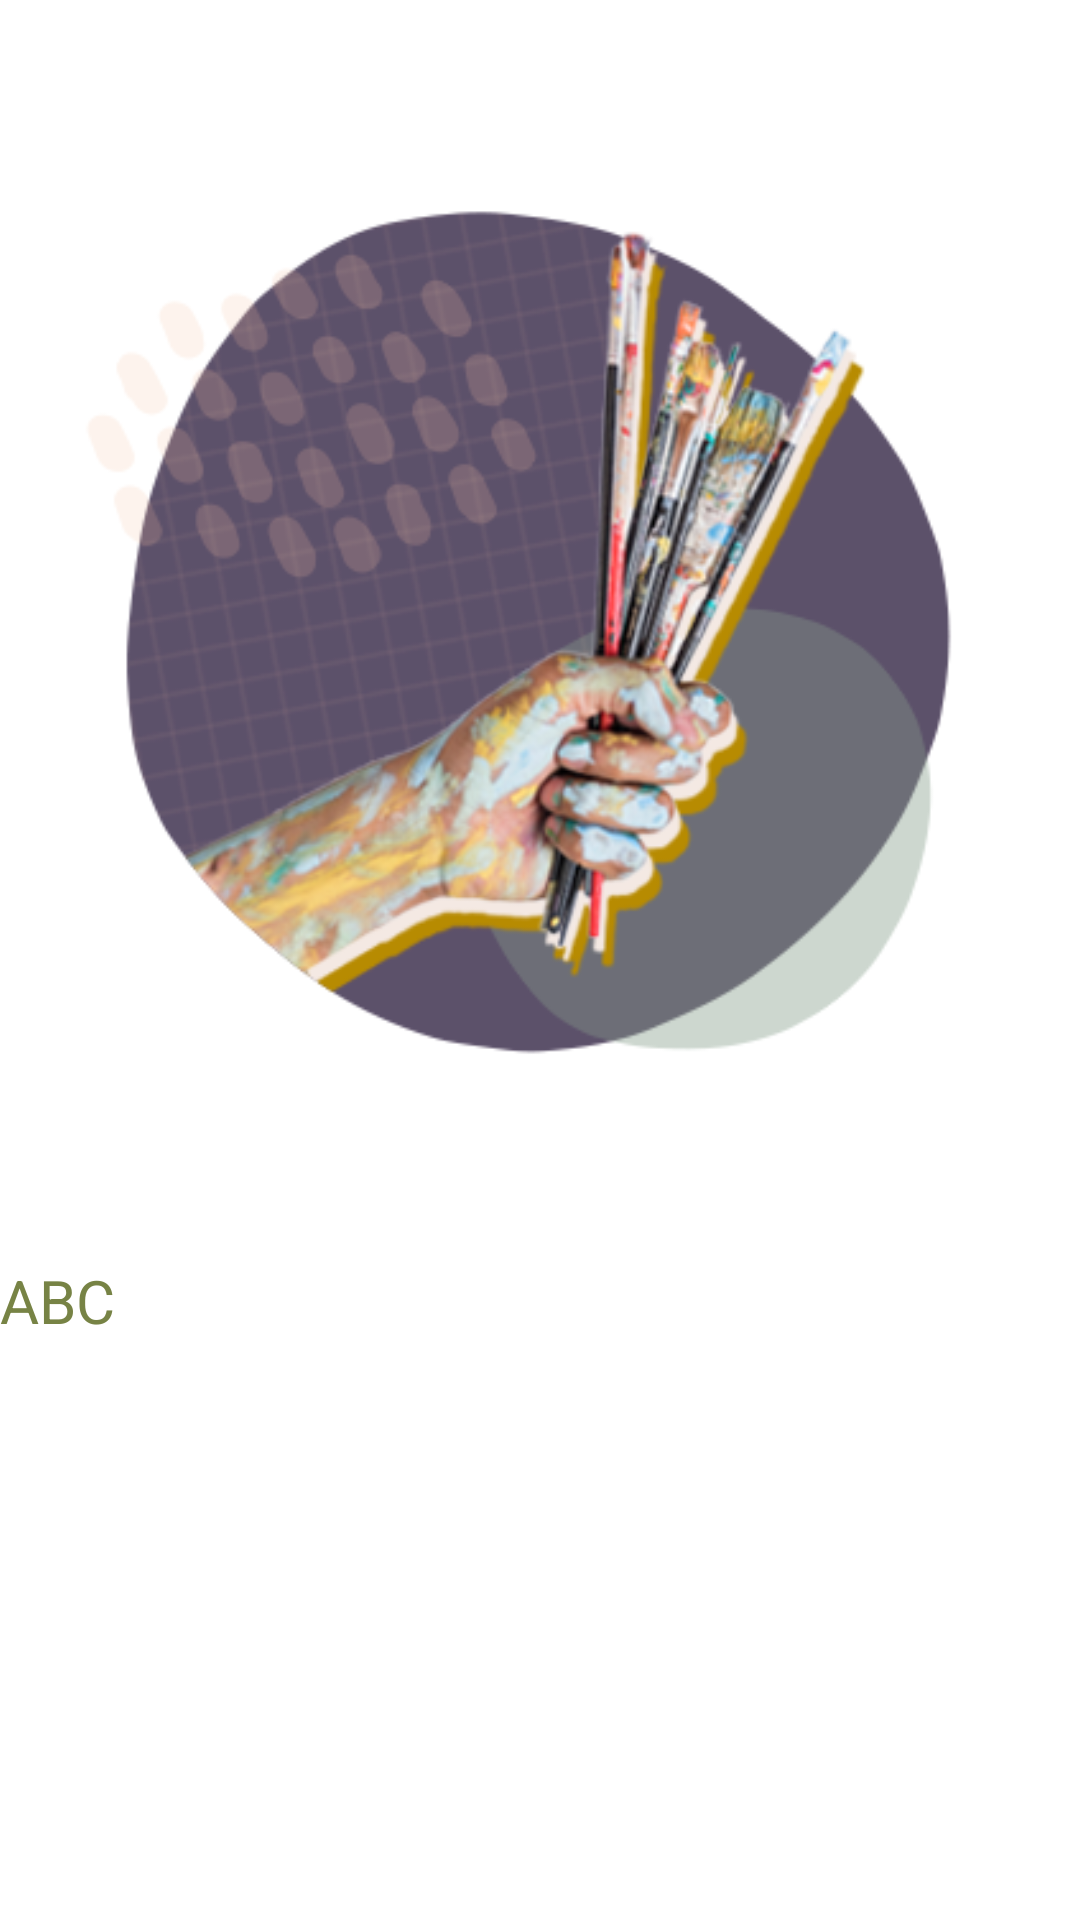

Layout XML and referenced resources for this Android screen:
<!-- AndroidManifest.xml: application theme Theme.SixteenPersonalties -->
<!-- res/layout/personality_view.xml -->
<?xml version="1.0" encoding="utf-8"?>
<RelativeLayout xmlns:android="http://schemas.android.com/apk/res/android"
    android:layout_width="match_parent"
    android:layout_height="match_parent"
    xmlns:app="http://schemas.android.com/apk/res-auto">
    <ImageView
        android:id="@+id/imgPersonality"
        android:layout_width="match_parent"
        android:layout_height="wrap_content"
        app:srcCompat="@drawable/personality_1"
        android:layout_margin="10dp"
        />
    <TextView
        android:id="@+id/personalityFact"
        android:layout_width="wrap_content"
        android:layout_height="wrap_content"
        android:textSize="20sp"
        android:text="ABC"
        android:textColor="#778345"
        android:layout_below="@+id/imgPersonality"
        />
</RelativeLayout>
<!-- resources referenced by this layout -->
<resources>
  <!-- drawable personality_1: png bitmap (drawable, 116657 bytes) -->
  <style name="Theme.SixteenPersonalties" parent="Theme.MaterialComponents.DayNight.DarkActionBar">
          
          <item name="colorPrimary">@color/purple_500</item>
          <item name="colorPrimaryVariant">@color/purple_700</item>
          <item name="colorOnPrimary">@color/white</item>
          
          <item name="colorSecondary">@color/teal_200</item>
          <item name="colorSecondaryVariant">@color/teal_700</item>
          <item name="colorOnSecondary">@color/black</item>
          
          <item name="android:statusBarColor">?attr/colorPrimaryVariant</item>
          
      </style>
  <!-- not gathered from this repository: default colours our renderer supplied (Android Studio template values) -->
  <color name="purple_500">#FF6200EE</color>
  <color name="purple_700">#FF3700B3</color>
  <color name="teal_200">#FF03DAC5</color>
  <color name="teal_700">#FF018786</color>
  <color name="black">#FF000000</color>
  <color name="white">#FFFFFFFF</color>
</resources>
